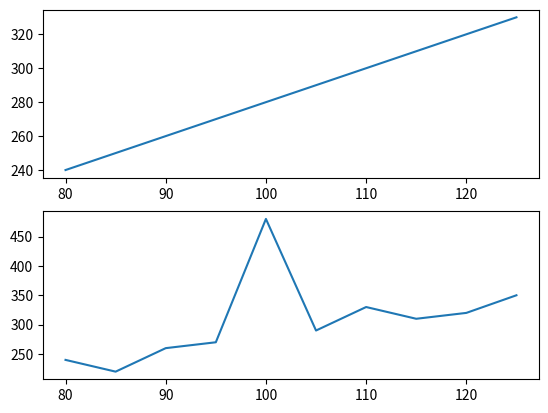

Here is the Python script that generated this plot:
import matplotlib.pyplot as plt

import numpy as np

Xpoints = np.array([80, 85, 90, 95, 100, 105, 110, 115, 120, 125])

Ypoints = np.array([240, 250, 260, 270, 280, 290, 300, 310, 320, 330])

plt.subplot(2, 1, 1)

plt.plot(Xpoints, Ypoints)

Xpoints = np.array([80, 85, 90, 95, 100, 105, 110, 115, 120, 125])

Ypoints = np.array([240, 220, 260, 270, 480, 290, 330, 310, 320, 350])

plt.subplot(2, 1, 2)

plt.plot(Xpoints, Ypoints)

plt.show()